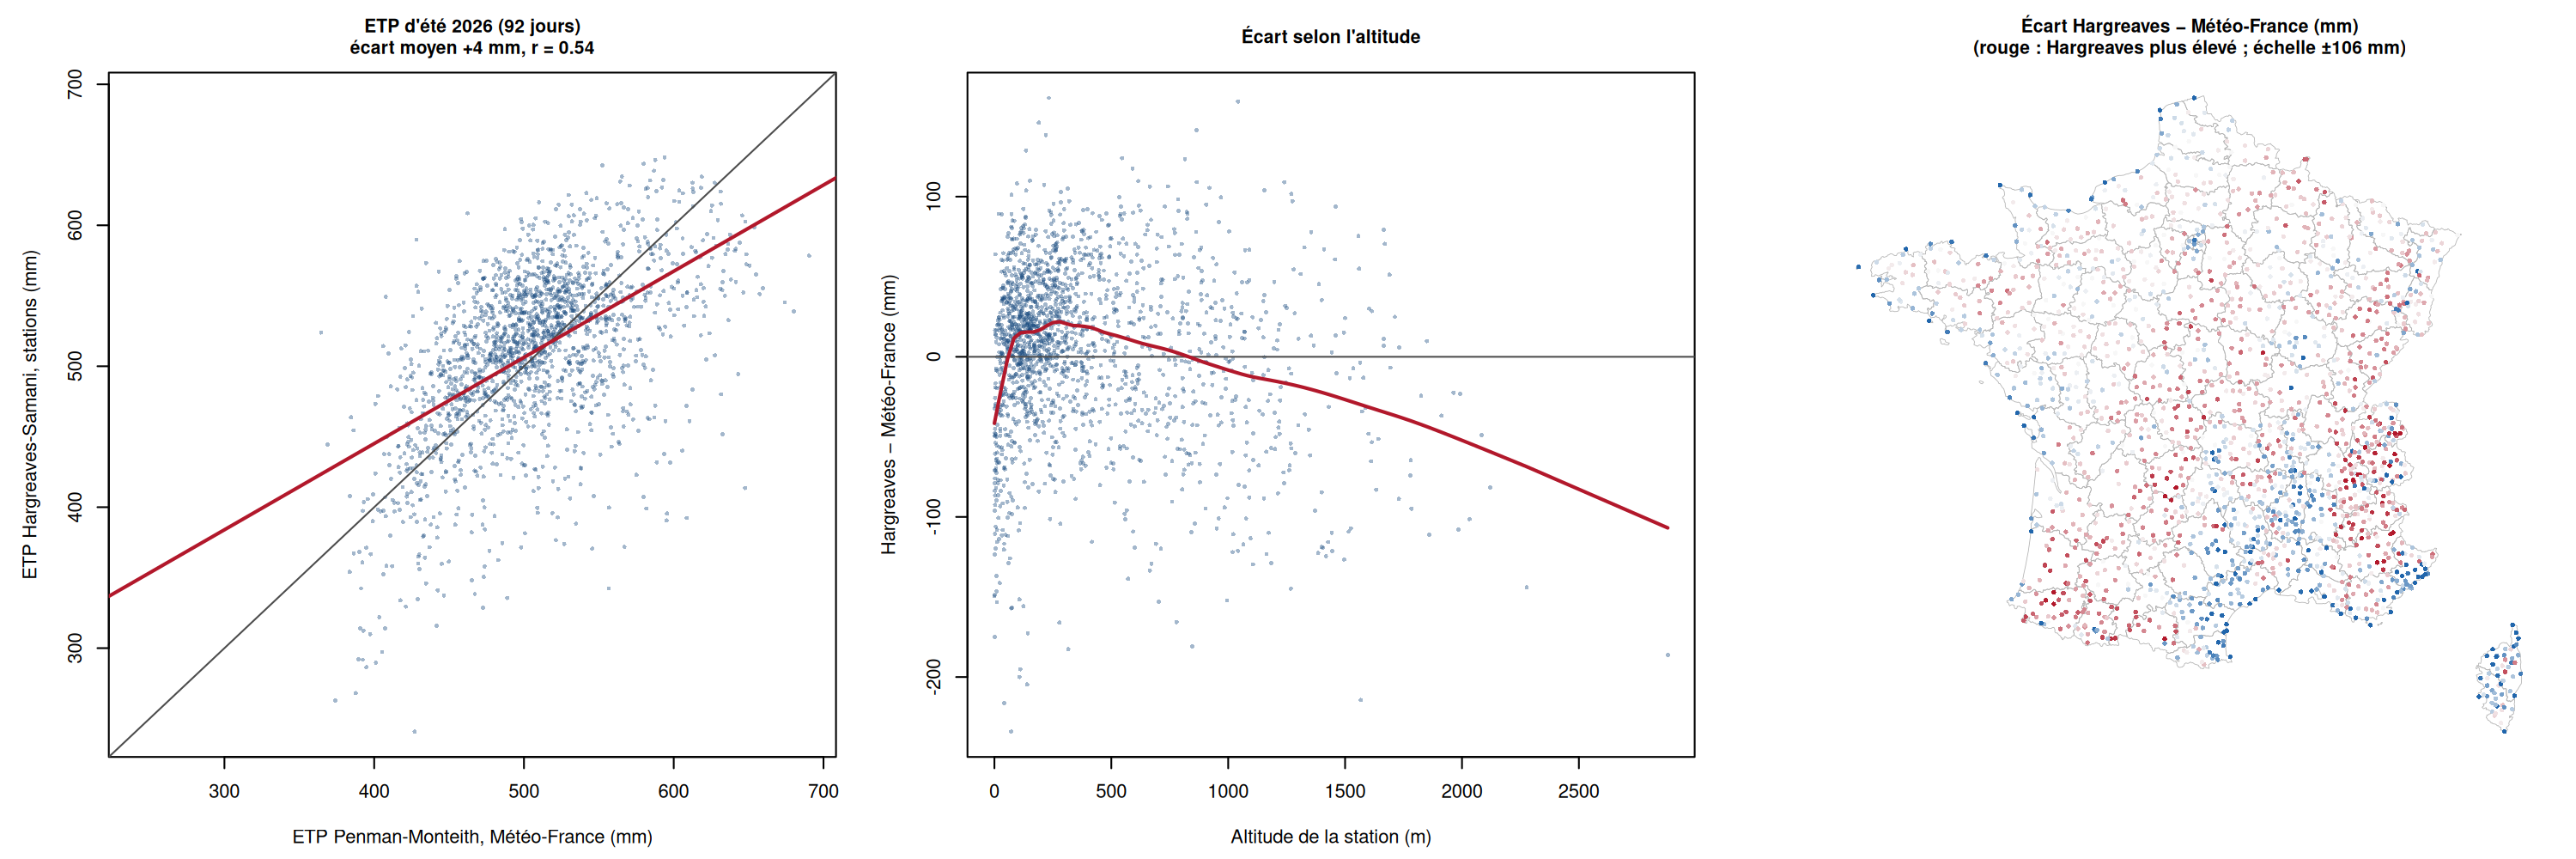

Values plotted in this chart, from the file beside it:
id, nom, lon, lat, alt, n_jours, etp_hs, etp_mf, ecart, ecart_pct, dist_grille_km
01014002, ARBENT, 5.669, 46.28, 534, 92, 574.8, 475, 99.75, 21, 4.617
01034004, BELLEY, 5.688, 45.77, 330, 92, 541, 492.6, 48.4, 9.826, 5.241
01064001, VERIZIEU, 5.487, 45.78, 281, 92, 581.6, 492.9, 88.74, 18, 3.179
01071001, CESSY, 6.08, 46.31, 507, 92, 512.4, 506.8, 5.614, 1.108, 7.541
01072001, CEYZERIAT_SAPC, 5.288, 46.2, 260, 92, 542.6, 488.5, 54.06, 11.07, 5.85
01089001, AMBERIEU, 5.329, 45.98, 250, 92, 573.7, 518, 55.67, 10.75, 4.384
01143002, DIVONNE ZA, 6.14, 46.34, 467, 92, 574.3, 526.1, 48.21, 9.163, 3.893
01185006, HAUTEVILLE_EDF_RIC-A2-DOUBLON, 5.598, 45.98, 805, 92, 491.9, 467.4, 24.55, 5.254, 3.064
01200002, LA BALME SUR CERDON_SAPC, 5.482, 46.09, 596, 92, 491.7, 471.4, 20.3, 4.307, 4.132
01235001, MARLIEUX, 5.044, 46.04, 277, 92, 548.5, 520.2, 28.23, 5.427, 5.47
01247003, MIJOUX, 6.019, 46.38, 1002, 92, 488.2, 491.3, -3.115, -0.6339, 1.55
01269001, NANTUA, 5.607, 46.15, 483, 92, 523.5, 481.9, 41.57, 8.626, 2.914
01367002, SAINT JULIEN SUR REYSSOUZE, 5.11, 46.4, 189, 92, 565.3, 507, 58.34, 11.51, 3.343
01384003, ST RAMBERT CG01, 5.461, 45.95, 296, 92, 564.7, 481.3, 83.48, 17.35, 6.288
01414001, SUTRIEU, 5.625, 45.92, 878, 92, 503.2, 483.6, 19.54, 4.04, 4.578
02037002, AULNOIS-SS-LAON, 3.61, 49.6, 78, 92, 485.9, 454, 31.89, 7.024, 3.452
02058001, BEAURIEUX, 3.733, 49.39, 56, 92, 515.5, 469, 46.49, 9.911, 2.166
02094001, BLESMES, 3.463, 49.01, 222, 92, 476.2, 477.4, -1.108, -0.2321, 3.072
02110002, BRAINE, 3.527, 49.35, 61, 92, 498.1, 451, 47.12, 10.45, 3.355
02173002, CHAUNY, 3.198, 49.63, 83, 92, 478, 456.3, 21.75, 4.766, 4.14
02320001, ST QUENTIN, 3.206, 49.82, 98, 92, 465.8, 456.5, 9.261, 2.029, 7.156
02321002, FONTAINE-LES-VV, 3.878, 49.84, 186, 92, 438.4, 441.3, -2.868, -0.6499, 4.194
02346001, GIZY, 3.781, 49.6, 75, 92, 504.5, 453.6, 50.84, 11.21, 3.68
02381001, HIRSON, 4.077, 49.92, 165, 92, 466.8, 432.3, 34.46, 7.972, 6.396
02471001, MARTIGNY-COURPI, 3.693, 49.49, 95, 92, 491.5, 454.6, 36.9, 8.117, 4.662
02585001, PARCY-ET-TIGNY, 3.331, 49.28, 148, 92, 504.2, 455.7, 48.53, 10.65, 4.77
02705001, NIZY-LE-COMTE, 4.037, 49.57, 90, 92, 499.2, 457.2, 41.99, 9.184, 7.139
02738001, TERGNIER, 3.321, 49.66, 59, 92, 487.1, 458.4, 28.7, 6.262, 6.016
03036002, BOURBON_SAPC, 3.05, 46.58, 270, 92, 527.5, 518.5, 8.993, 1.735, 6.293
03059001, CHAREIL-CINTRAT_SAPC, 3.226, 46.28, 286, 92, 554.5, 516.7, 37.89, 7.333, 3.431
03060001, VICHY-CHARMEIL, 3.399, 46.17, 249, 92, 560.6, 515.8, 44.8, 8.687, 4.98
03061001, CHARMES_SAPC, 3.234, 46.06, 330, 92, 547.4, 526.6, 20.75, 3.94, 6.954
03074001, CHEVAGNES, 3.549, 46.61, 228, 92, 578.2, 540, 38.16, 7.066, 4
03100001, DIOU, 3.707, 46.54, 220, 92, 558.6, 529.3, 29.28, 5.532, 5.712
03106002, DURDAT-LAREQUILLE, 2.696, 46.25, 500, 92, 521.8, 509.5, 12.33, 2.421, 4.192
03108001, ECHASSIERES_SAPC, 2.958, 46.19, 650, 92, 482.8, 507.3, -24.48, -4.826, 7.311
03114001, FERTE-HAUTERIVE, 3.331, 46.38, 226, 92, 578.7, 525.6, 53.04, 10.09, 3.398
03125001, LA GUILLERMIE, 3.64, 45.98, 722, 92, 473.7, 484.9, -11.18, -2.305, 2.053
03130002, ISLE-ET-BARDAIS, 2.73, 46.66, 262, 92, 547.3, 514.7, 32.6, 6.334, 4.507
03155003, LURCY-LEVIS SA, 2.948, 46.72, 225, 92, 559.1, 515.2, 43.84, 8.509, 5.355
03162001, MARIGNY, 3.197, 46.58, 249, 92, 557, 526.8, 30.15, 5.722, 6.34
03180001, MONTBEUGNY, 3.423, 46.54, 275, 92, 548.4, 539.4, 9.06, 1.68, 5.487
03185007, MONTLUCON, 2.575, 46.35, 229, 92, 566.8, 513.1, 53.71, 10.47, 4.472
03204001, PARAY-SOUS-BRIAILLES, 3.338, 46.28, 245, 92, 564.1, 516.2, 47.96, 9.292, 4.714
03226001, SAINT DIDIER_SAPC, 3.85, 46.37, 293, 92, 551.9, 511.5, 40.4, 7.898, 2.195
03240001, ST-LEON, 3.686, 46.4, 376, 92, 522.6, 506.5, 16.11, 3.181, 5.609
03248001, ST-NICOLAS, 3.805, 46.05, 1022, 92, 428.1, 471.1, -42.94, -9.115, 7.133
03285001, TORTEZAIS_SAPC, 2.857, 46.45, 256, 92, 599.8, 524.5, 75.27, 14.35, 5.587
03310001, VICHY-VILLE, 3.439, 46.12, 255, 92, 565.6, 516.9, 48.71, 9.424, 4.772
03321001, YZEURE, 3.353, 46.58, 242, 92, 564.4, 536.8, 27.59, 5.139, 5.375
04006005, ALLOS_SAPC, 6.625, 44.24, 1400, 92, 495.8, 460.4, 35.39, 7.687, 0.8344
04019001, BARCELONNETTE, 6.67, 44.39, 1155, 92, 554.2, 450.3, 103.9, 23.08, 3.918
04022001, BARREME, 6.372, 43.96, 743, 92, 604.4, 498.1, 106.4, 21.36, 4.767
04023001, BAYONS, 6.179, 44.34, 886, 92, 550.1, 496.6, 53.48, 10.77, 5.481
04024004, BEAUJEU ST PIERRE, 6.385, 44.21, 960, 92, 553.7, 469.5, 84.24, 17.94, 4.535
04039001, CASTELLANE, 6.508, 43.85, 729, 92, 600.3, 506.3, 93.94, 18.55, 2.938
04041001, LE CASTELLET, 5.979, 43.94, 473, 92, 624.6, 603.6, 21, 3.479, 7.037
04049001, ST AUBAN, 5.99, 44.06, 458, 92, 582.1, 595.2, -13.12, -2.204, 6.959
04068001, DAUPHIN, 5.767, 43.91, 427, 92, 604.1, 579.4, 24.69, 4.261, 4.093
04070009, DIGNE LES BAINS, 6.187, 44.07, 554, 92, 600.3, 537.5, 62.77, 11.68, 7.746
... 1,741 more rows
